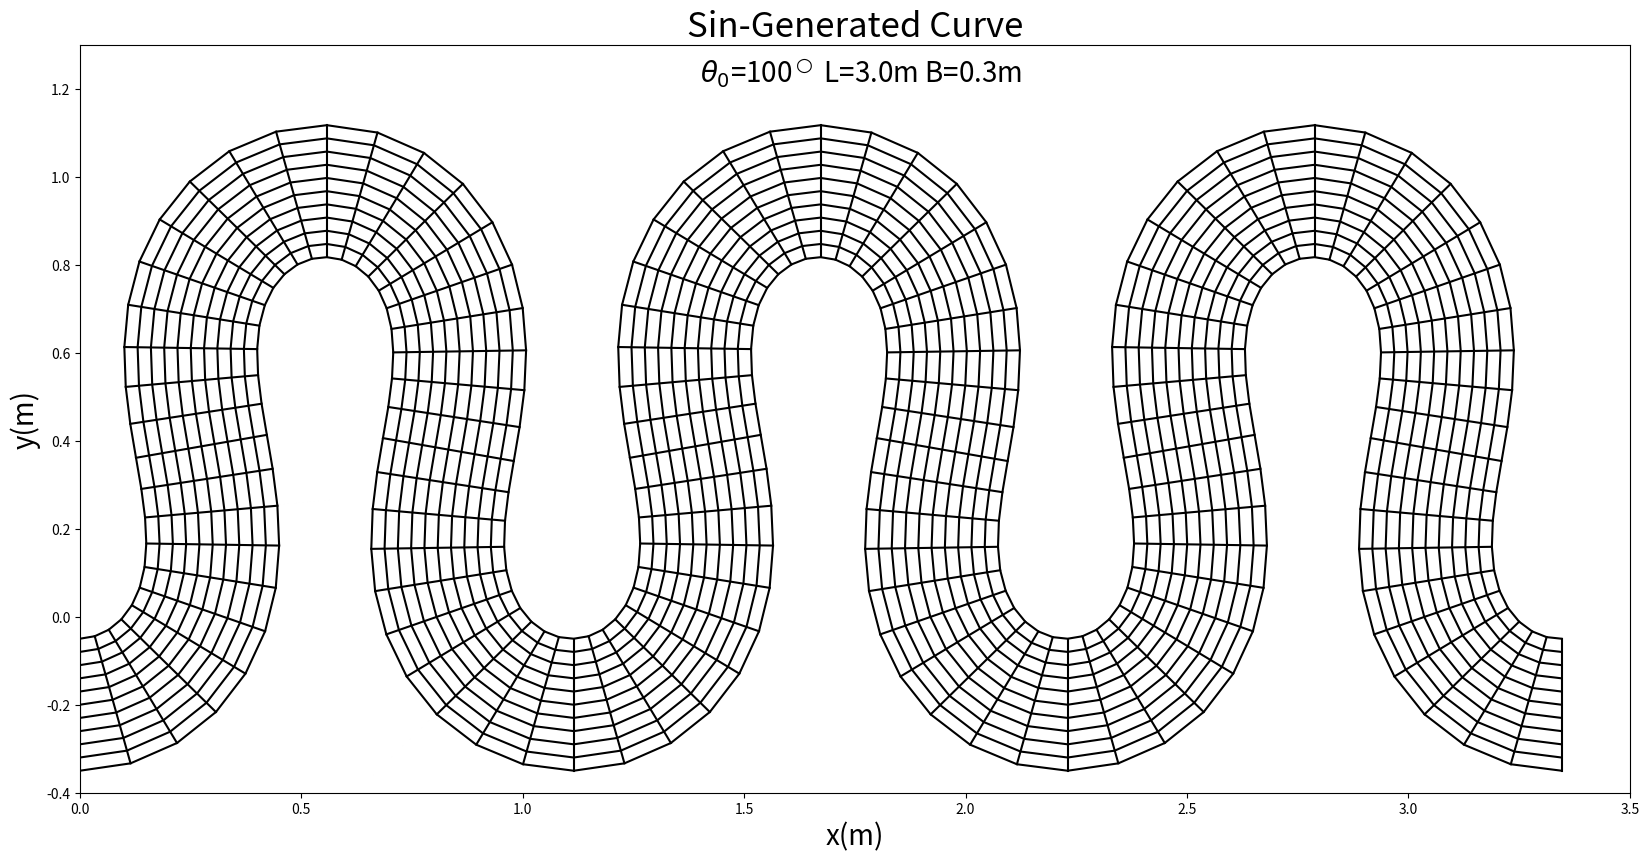

This chart was generated by the following Python code:
import numpy as np
import matplotlib.pyplot as plt
import copy
from matplotlib import rc

#rc('font', **{'family':'serif','serif':['Palatino']})
#rc('text', usetex=True)

tbox=[100] # プロットする最大編角


l=3.0; nx0=41; wn=3; ny=10 # 波長, 格子数/1波長, 波数, 横断方向格子数
b=0.3 # 河幅
xsize=20. # plotのサイズ

ds=l/(nx0-1); dds=ds/10.
#print(ds,dds)
#exit()
s0=0.; x0=0.; y0=-0.2
nx=(nx0-1)*wn+1
xpos=np.zeros([nx+1]); ypos=np.zeros([nx+1]); thepos=np.zeros([nx+1])
xr=np.zeros([nx+1]); xl=np.zeros([nx+1]); yr=np.zeros([nx+1]); yl=np.zeros([nx+1])
xgrid=np.zeros([nx+1,ny+1]); ygrid=np.zeros([nx+1,ny+1])
xmin=0.; xmax=3.5
ymin=-0.4; ymax=1.3

ylen=ymax-ymin; xlen=xmax-xmin
ysize=xsize/xlen*ylen

fig,ax=plt.subplots(figsize = (xsize, ysize))

im=ax.set_title("Sin-Generated Curve",size='25')
im=ax.set_xlabel("x(m)",size='20')
im=ax.set_ylabel("y(m)",size='20')
im=ax.set_ylim(ymin,ymax)
im=ax.set_xlim(xmin,xmax)


for t0 in tbox:
    theta0=np.radians(t0)
    s=s0; x=x0; y=y0
    xpos[0]=x; ypos[0]=y
    thepos[0]=theta0*np.sin(2.*np.pi*s/l)
    for i in np.arange(1,nx+1):
        for j in np.arange(1,11):
            s=s+dds
            theta=theta0*np.sin(2.*np.pi*s/l)
            x=x+dds*np.cos(theta)
            y=y+dds*np.sin(theta)
        xpos[i]=x; ypos[i]=y; thepos[i]=theta

    for i in np.arange(0,nx+1):
        xr[i]=xpos[i]+b/2.*np.sin(thepos[i])
        yr[i]=ypos[i]-b/2.*np.cos(thepos[i])
        xl[i]=xpos[i]-b/2.*np.sin(thepos[i])
        yl[i]=ypos[i]+b/2.*np.cos(thepos[i])


        for j in np.arange(0,ny+1):
            ss=float(j)/float(ny)
            xgrid[i,j]=xr[i]+ss*(xl[i]-xr[i])
            ygrid[i,j]=yr[i]+ss*(yl[i]-yr[i])
            

    for i in np.arange(0,nx):
        xline=np.zeros([ny+1])
        yline=np.zeros([ny+1])
        for j in np.arange(0,ny+1):
            xline[j]=xgrid[i,j]
            yline[j]=ygrid[i,j]
        im=ax.plot(xline,yline,color='black')

    for j in np.arange(0,ny+1):
        xline=np.zeros([nx])
        yline=np.zeros([nx])
        for i in np.arange(0,nx):
            xline[i]=xgrid[i,j]
            yline[i]=ygrid[i,j]
        im=ax.plot(xline,yline,color='black')

text1=ax.text(xmin+xlen*.4,ymin+ylen*.95,\
    "$\\theta_0$="+str(t0)+"$^\\bigcirc$ L="+str(l)+"m "+\
        "B="+str(b)+"m",size=20)

plt.show()
fig.savefig("img.png")
